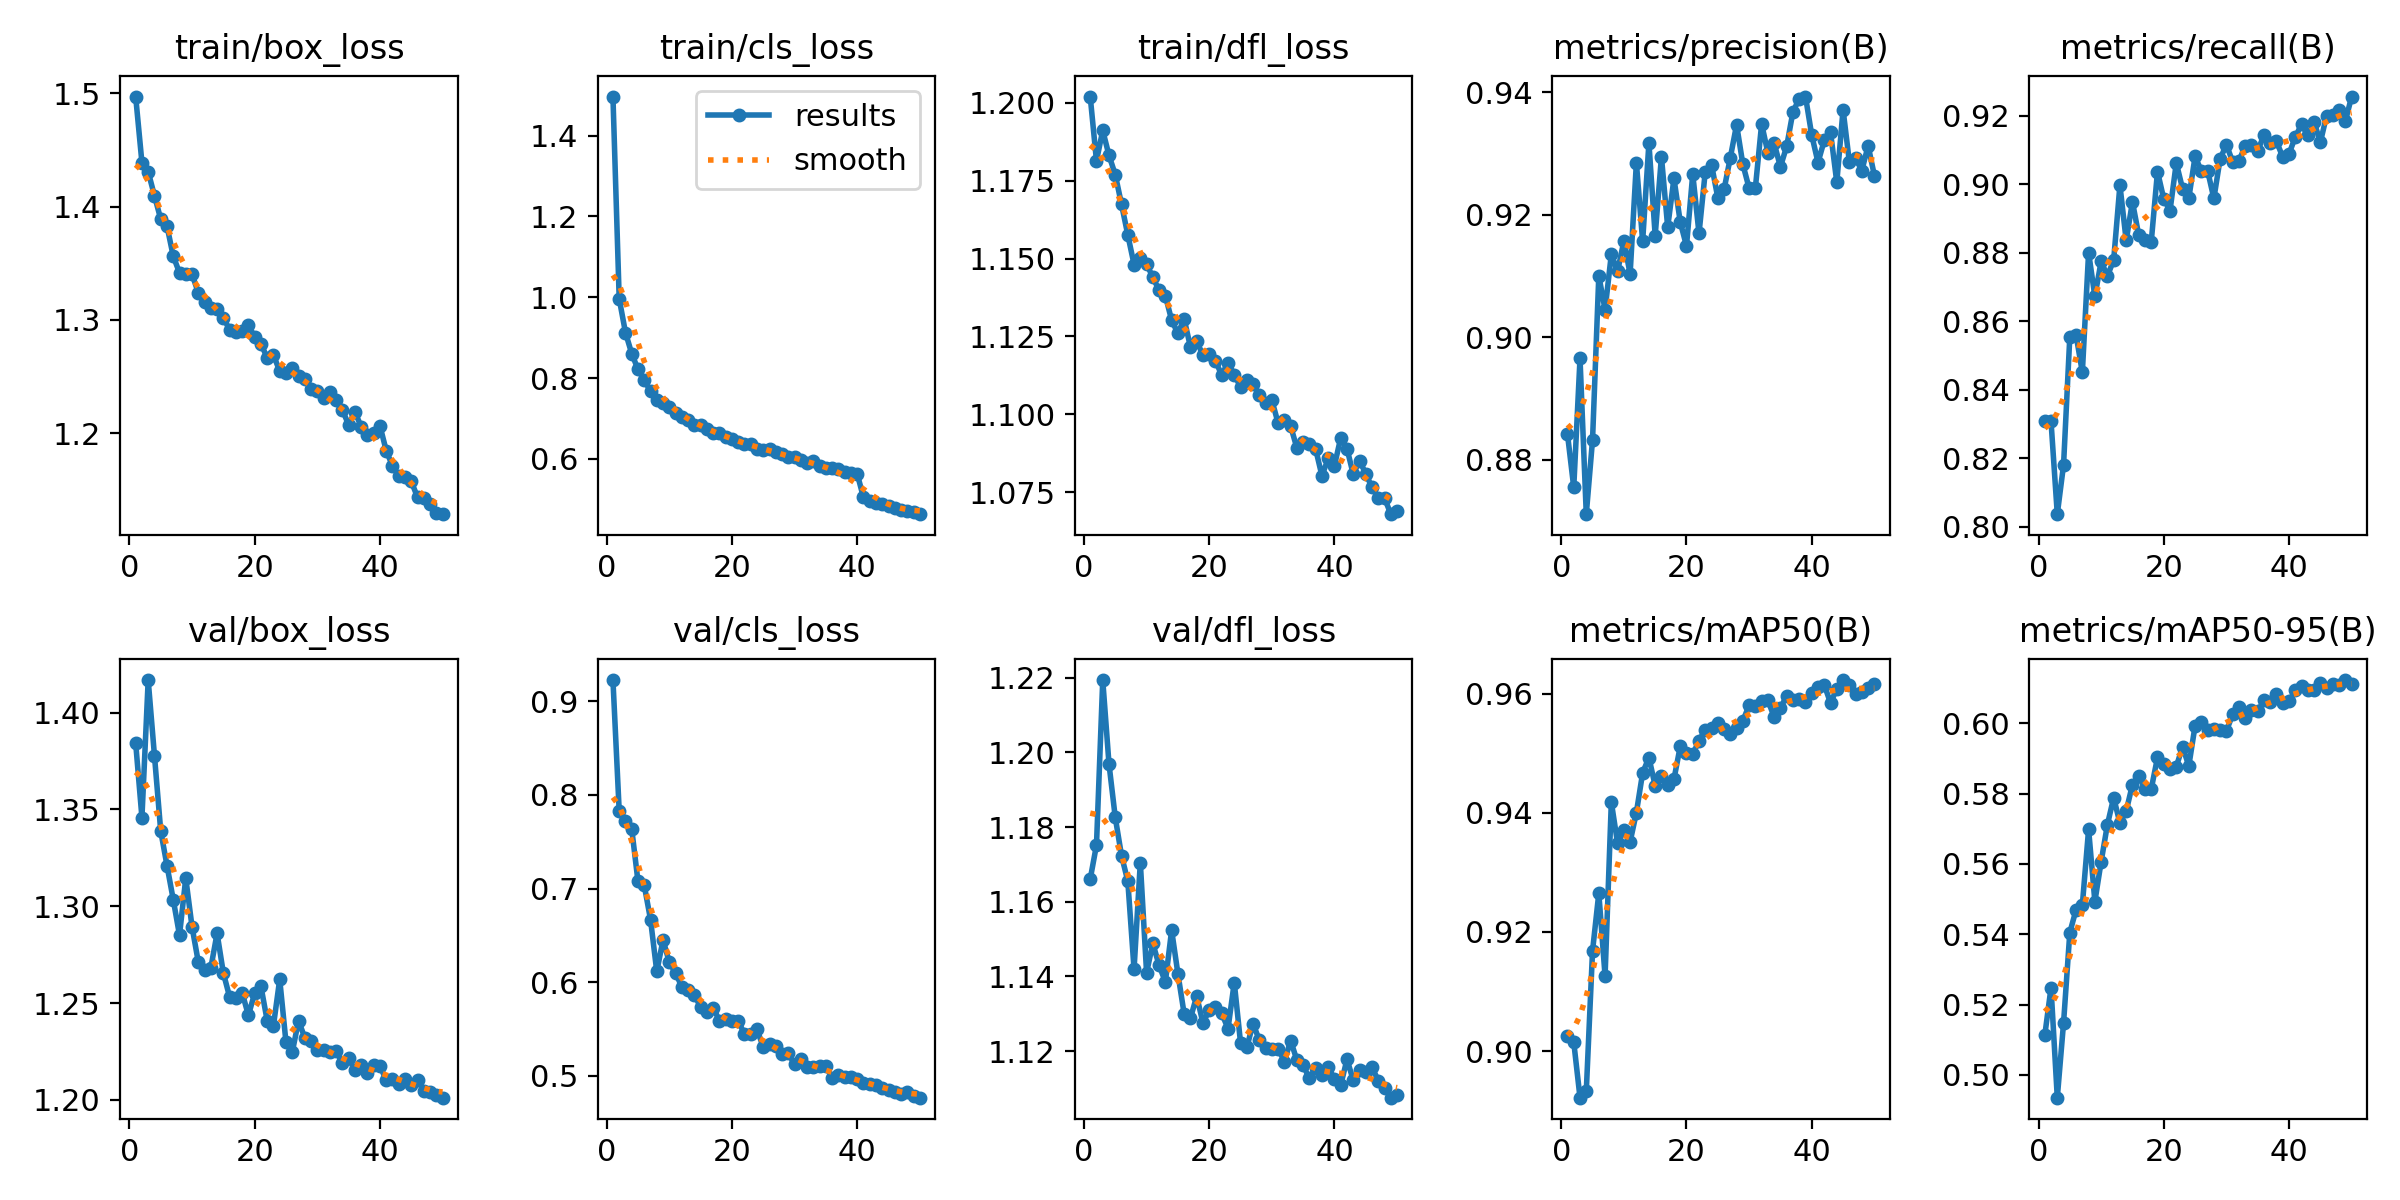

The file beside this chart, header and first rows:
epoch, time, train/box_loss, train/cls_loss, train/dfl_loss, metrics/precision(B), metrics/recall(B), metrics/mAP50(B), metrics/mAP50-95(B), val/box_loss, val/cls_loss, val/dfl_loss, lr/pg0, lr/pg1, lr/pg2
1, 114.5, 1.497, 1.497, 1.202, 0.8842, 0.8308, 0.9026, 0.5112, 1.384, 0.9226, 1.166, 0.0005543, 0.0005543, 0.0005543
2, 223.6, 1.439, 0.9964, 1.181, 0.8755, 0.8307, 0.9015, 0.5248, 1.346, 0.7828, 1.175, 0.001088, 0.001088, 0.001088
3, 330.8, 1.431, 0.9126, 1.191, 0.8966, 0.8036, 0.8922, 0.4935, 1.417, 0.7726, 1.219, 0.0016, 0.0016, 0.0016
4, 432.8, 1.41, 0.8603, 1.183, 0.8711, 0.818, 0.8932, 0.5147, 1.378, 0.7636, 1.197, 0.001568, 0.001568, 0.001568
5, 534.5, 1.389, 0.8216, 1.177, 0.8833, 0.8555, 0.9168, 0.5405, 1.339, 0.7076, 1.183, 0.001535, 0.001535, 0.001535
6, 638.2, 1.383, 0.7946, 1.167, 0.9101, 0.856, 0.9265, 0.547, 1.321, 0.7034, 1.172, 0.001502, 0.001502, 0.001502
7, 739.3, 1.356, 0.7676, 1.158, 0.9045, 0.845, 0.9126, 0.5483, 1.303, 0.667, 1.166, 0.001469, 0.001469, 0.001469
8, 841.3, 1.342, 0.7449, 1.148, 0.9136, 0.8801, 0.9418, 0.5699, 1.285, 0.6115, 1.142, 0.001436, 0.001436, 0.001436
9, 943.4, 1.341, 0.7381, 1.15, 0.9108, 0.8672, 0.9349, 0.5493, 1.314, 0.6452, 1.17, 0.001403, 0.001403, 0.001403
10, 1046, 1.34, 0.7283, 1.148, 0.9157, 0.8775, 0.937, 0.5606, 1.289, 0.6212, 1.141, 0.00137, 0.00137, 0.00137
11, 1148, 1.324, 0.7125, 1.144, 0.9104, 0.8732, 0.9351, 0.5712, 1.271, 0.6099, 1.149, 0.001337, 0.001337, 0.001337
12, 1252, 1.316, 0.7025, 1.14, 0.9285, 0.8778, 0.94, 0.5789, 1.267, 0.595, 1.143, 0.001304, 0.001304, 0.001304
13, 1355, 1.311, 0.6964, 1.138, 0.9157, 0.8997, 0.9467, 0.5716, 1.268, 0.5914, 1.139, 0.001271, 0.001271, 0.001271
14, 1458, 1.31, 0.6835, 1.13, 0.9317, 0.8836, 0.9493, 0.5751, 1.286, 0.5864, 1.152, 0.001238, 0.001238, 0.001238
15, 1560, 1.302, 0.6827, 1.126, 0.9166, 0.8949, 0.9445, 0.5826, 1.266, 0.5735, 1.141, 0.001205, 0.001205, 0.001205
16, 1665, 1.291, 0.6736, 1.131, 0.9295, 0.8852, 0.9461, 0.5849, 1.253, 0.5678, 1.13, 0.001172, 0.001172, 0.001172
17, 1767, 1.29, 0.6629, 1.122, 0.918, 0.8836, 0.9446, 0.5815, 1.253, 0.5728, 1.129, 0.001139, 0.001139, 0.001139
18, 1869, 1.29, 0.6649, 1.123, 0.926, 0.8832, 0.9456, 0.5813, 1.255, 0.5591, 1.135, 0.001106, 0.001106, 0.001106
19, 1972, 1.295, 0.6538, 1.119, 0.9188, 0.9037, 0.9511, 0.5903, 1.244, 0.5607, 1.128, 0.001073, 0.001073, 0.001073
20, 2074, 1.285, 0.6488, 1.119, 0.9149, 0.8957, 0.9501, 0.5886, 1.255, 0.5586, 1.131, 0.00104, 0.00104, 0.00104
21, 2178, 1.279, 0.6405, 1.117, 0.9267, 0.8923, 0.9498, 0.5869, 1.259, 0.5589, 1.132, 0.001007, 0.001007, 0.001007
22, 2281, 1.267, 0.6371, 1.113, 0.917, 0.9062, 0.9521, 0.5877, 1.241, 0.5444, 1.13, 0.0009739, 0.0009739, 0.0009739
23, 2384, 1.269, 0.6357, 1.117, 0.9271, 0.8987, 0.9539, 0.5934, 1.238, 0.5446, 1.126, 0.0009409, 0.0009409, 0.0009409
24, 2486, 1.255, 0.6234, 1.113, 0.9282, 0.896, 0.9542, 0.5879, 1.262, 0.5498, 1.138, 0.0009078, 0.0009078, 0.0009078
25, 2589, 1.254, 0.6231, 1.109, 0.9228, 0.9081, 0.955, 0.5993, 1.23, 0.5306, 1.122, 0.0008748, 0.0008748, 0.0008748
26, 2692, 1.258, 0.624, 1.111, 0.9242, 0.9039, 0.954, 0.6005, 1.225, 0.5336, 1.121, 0.0008418, 0.0008418, 0.0008418
27, 2795, 1.25, 0.6179, 1.11, 0.9294, 0.904, 0.9533, 0.598, 1.241, 0.5323, 1.127, 0.0008088, 0.0008088, 0.0008088
28, 2898, 1.248, 0.6121, 1.106, 0.9347, 0.8959, 0.9542, 0.5984, 1.232, 0.5233, 1.123, 0.0007758, 0.0007758, 0.0007758
29, 3002, 1.239, 0.6056, 1.104, 0.9283, 0.9074, 0.9554, 0.598, 1.231, 0.5241, 1.121, 0.0007428, 0.0007428, 0.0007428
30, 3105, 1.238, 0.6037, 1.105, 0.9244, 0.9115, 0.958, 0.5978, 1.226, 0.5124, 1.121, 0.0007098, 0.0007098, 0.0007098
31, 3209, 1.231, 0.5959, 1.097, 0.9244, 0.9066, 0.958, 0.6026, 1.226, 0.518, 1.121, 0.0006768, 0.0006768, 0.0006768
32, 3313, 1.237, 0.5899, 1.098, 0.9349, 0.9069, 0.9587, 0.6048, 1.225, 0.51, 1.117, 0.0006438, 0.0006438, 0.0006438
33, 3417, 1.229, 0.5941, 1.096, 0.9301, 0.9111, 0.9589, 0.6015, 1.225, 0.5092, 1.123, 0.0006108, 0.0006108, 0.0006108
34, 3519, 1.221, 0.5815, 1.089, 0.9317, 0.9115, 0.956, 0.6039, 1.219, 0.5109, 1.118, 0.0005778, 0.0005778, 0.0005778
35, 3621, 1.208, 0.5773, 1.091, 0.9278, 0.9096, 0.9576, 0.6034, 1.221, 0.5105, 1.116, 0.0005448, 0.0005448, 0.0005448
36, 3724, 1.219, 0.5763, 1.091, 0.9312, 0.9145, 0.9596, 0.6066, 1.215, 0.4977, 1.113, 0.0005118, 0.0005118, 0.0005118
37, 3826, 1.206, 0.5738, 1.089, 0.9368, 0.9121, 0.9589, 0.606, 1.218, 0.501, 1.116, 0.0004788, 0.0004788, 0.0004788
38, 3928, 1.198, 0.5684, 1.08, 0.9389, 0.9125, 0.9591, 0.6084, 1.214, 0.4984, 1.114, 0.0004458, 0.0004458, 0.0004458
39, 4030, 1.2, 0.5654, 1.086, 0.9393, 0.908, 0.9585, 0.6058, 1.218, 0.4994, 1.116, 0.0004127, 0.0004127, 0.0004127
40, 4132, 1.207, 0.5631, 1.084, 0.933, 0.9089, 0.9601, 0.6062, 1.218, 0.4969, 1.112, 0.0003797, 0.0003797, 0.0003797
41, 4283, 1.185, 0.5043, 1.092, 0.9285, 0.9138, 0.961, 0.6094, 1.21, 0.4927, 1.111, 0.0003467, 0.0003467, 0.0003467
42, 4383, 1.171, 0.4948, 1.089, 0.9322, 0.9175, 0.9615, 0.6108, 1.211, 0.4916, 1.118, 0.0003137, 0.0003137, 0.0003137
43, 4483, 1.162, 0.4917, 1.081, 0.9335, 0.9143, 0.9584, 0.6096, 1.208, 0.4902, 1.112, 0.0002807, 0.0002807, 0.0002807
44, 4583, 1.161, 0.4875, 1.085, 0.9253, 0.9183, 0.9608, 0.6095, 1.211, 0.4873, 1.115, 0.0002477, 0.0002477, 0.0002477
45, 4683, 1.158, 0.4841, 1.081, 0.9372, 0.9122, 0.9623, 0.6114, 1.208, 0.4853, 1.114, 0.0002147, 0.0002147, 0.0002147
46, 4783, 1.144, 0.4775, 1.076, 0.9287, 0.9201, 0.9614, 0.61, 1.21, 0.4829, 1.116, 0.0001817, 0.0001817, 0.0001817
47, 4883, 1.143, 0.4739, 1.073, 0.9292, 0.9201, 0.9598, 0.6111, 1.205, 0.4812, 1.112, 0.0001487, 0.0001487, 0.0001487
48, 4983, 1.138, 0.4715, 1.073, 0.9272, 0.9218, 0.9602, 0.6109, 1.204, 0.4829, 1.11, 0.0001157, 0.0001157, 0.0001157
49, 5084, 1.129, 0.4689, 1.068, 0.9313, 0.9185, 0.9609, 0.6123, 1.202, 0.4786, 1.108, 8.26832e-05, 8.26832e-05, 8.26832e-05
50, 5184, 1.129, 0.463, 1.069, 0.9264, 0.9256, 0.9616, 0.6113, 1.201, 0.4768, 1.108, 4.96766e-05, 4.96766e-05, 4.96766e-05
